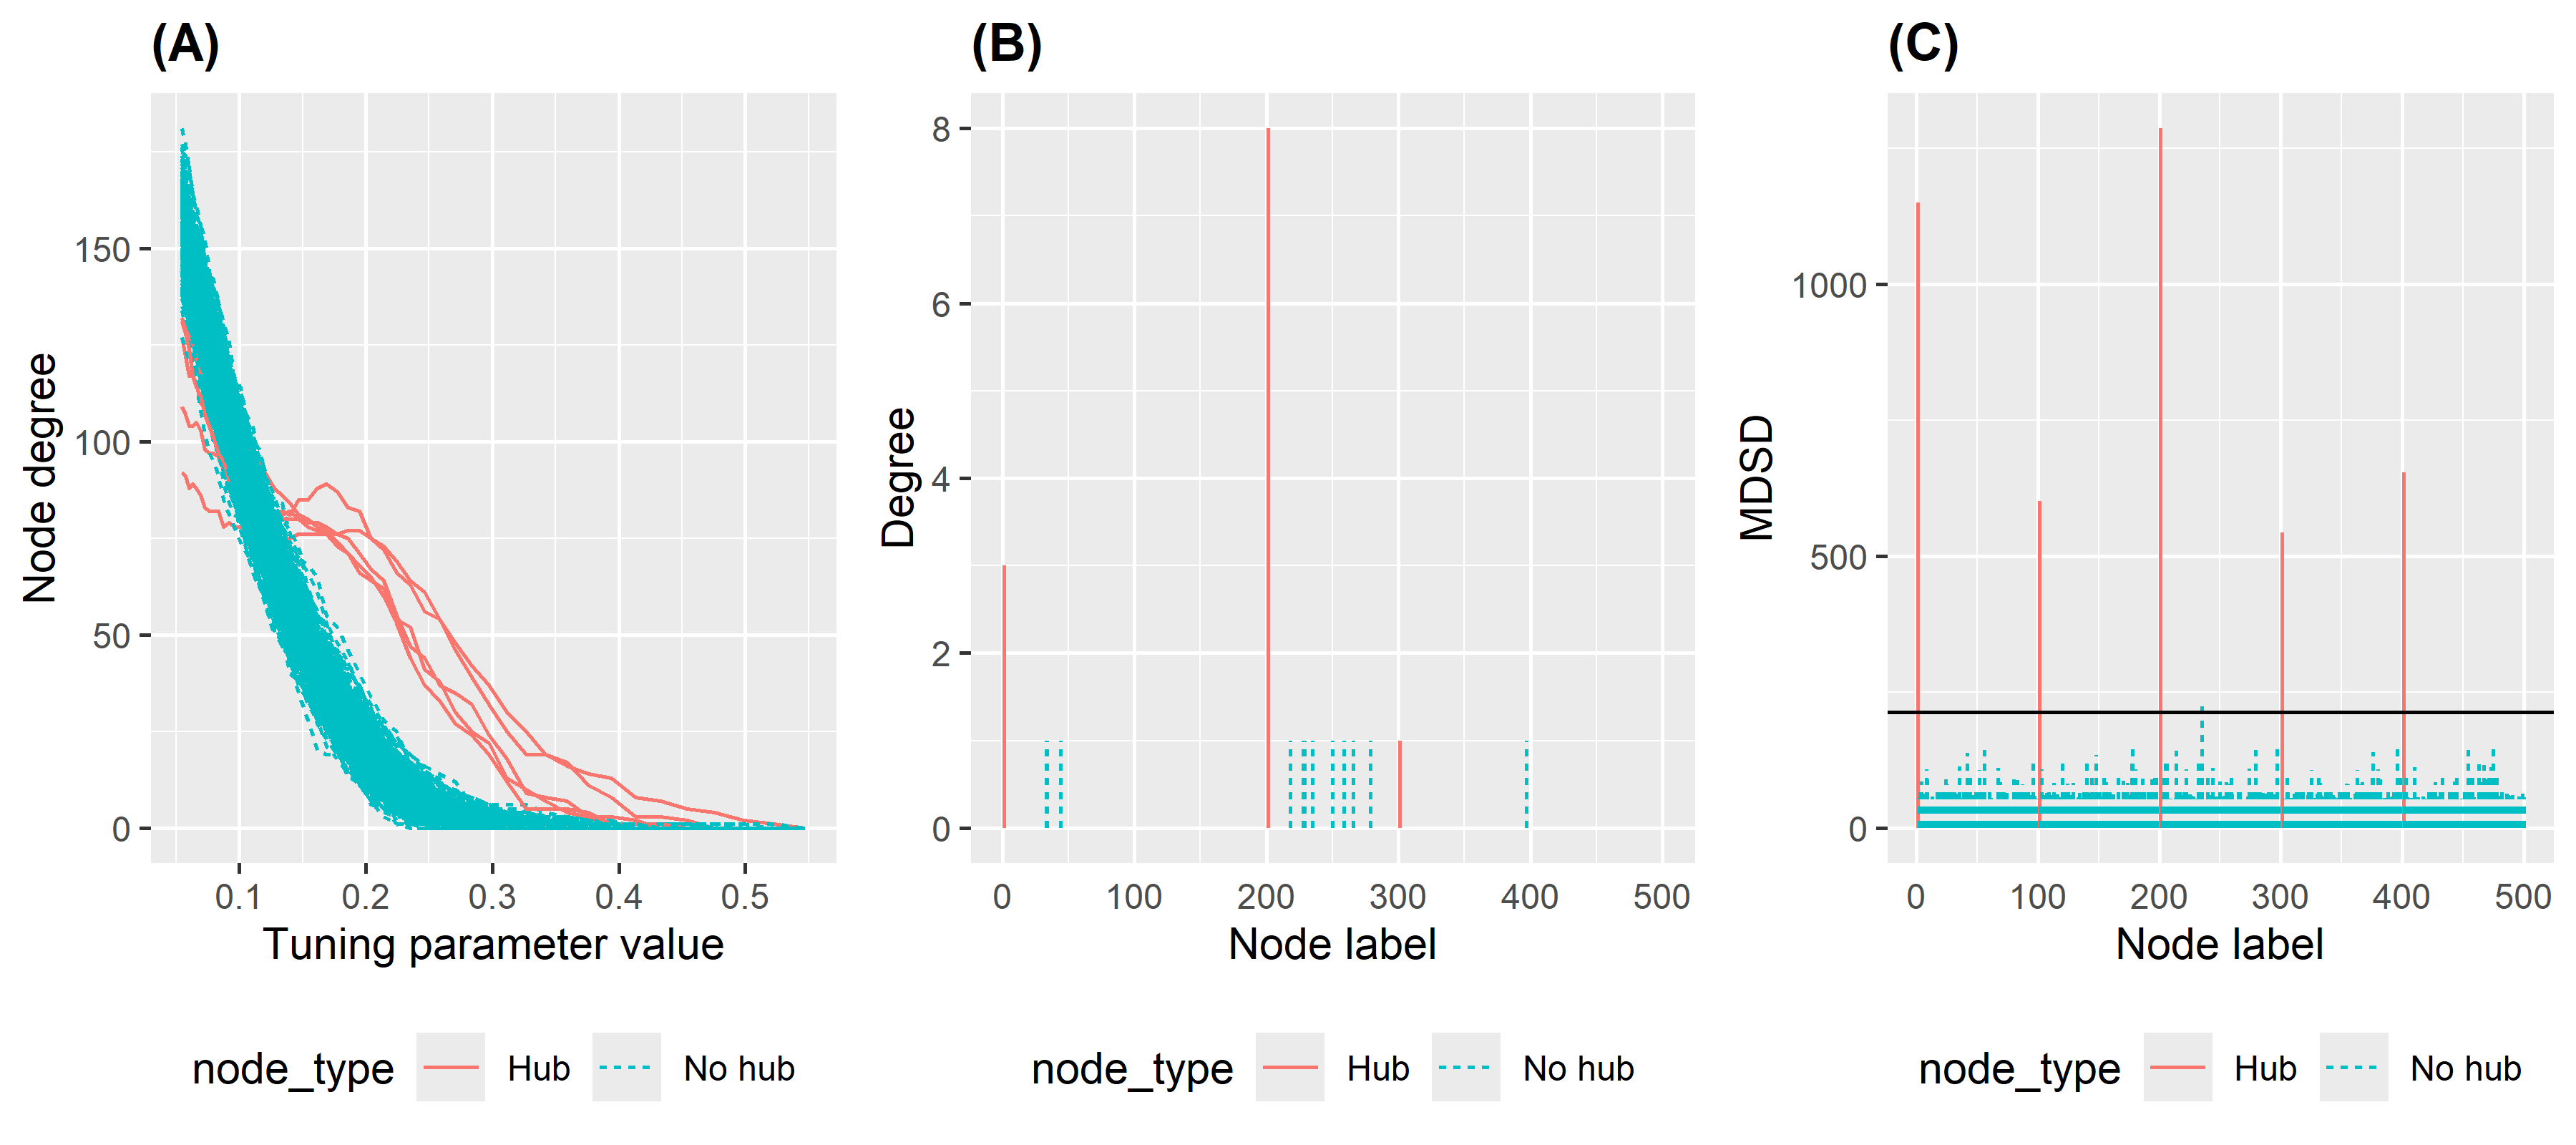

Source code (R):

# 24.01.2024

library(hglasso)
library(huge)
library(ggplot2)
library(dplyr)
library(gridExtra)

source("functions/hub_detection_huge.R")
source("functions/BA_network.R")

p = 500
n = 110

set.seed(1)

true_nmb_hubs = 5

Data = huge.generator(n = n, d = p, g = true_nmb_hubs, graph = "hub")

Sigma = Data$sigma

A_true = Data$theta

A_true = as.matrix(A_true)

true_hubs = colSums(A_true)

true_hubs = order(-true_hubs)[1:true_nmb_hubs]

X = MASS::mvrnorm(n = n, mu = rep(0, p), Sigma)

nlambda = 50

res = huge(X, nlambda = nlambda, method = "glasso")

hub_res = hub_detection_huge(huge_est = res, plot = FALSE)

degree_data = hub_res$raw_data

node_h = rep("No hub", p)
node_h[true_hubs] = "Hub"
node_h = as.factor(node_h)

degree_data$node_type = rep(node_h, each = nlambda)

p1 = ggplot(degree_data, 
            aes(x = lambda, y = Degree, group = node, color = node_type)
) +
  geom_line(aes(lty = node_type)) +
  theme(legend.position = "bottom", 
        plot.title = element_text(face = "bold")
  ) + 
  ylab("Node degree") +
  xlab("Tuning parameter value") +
  labs(title = "(A)")

p1

##

ric_res = huge.select(res, criterion = "ric") 

ric_A = ric_res$refit

ric_d = colSums(ric_A)

summary(ric_d)

ric_df = data.frame(node = 1:p, degree = ric_d, node_type = node_h)

p2 = ggplot(ric_df, aes(x = node, y = degree)) +
  geom_segment(
    aes(x = node, xend = node, y = 0, yend = degree, 
        colour = node_type, lty = node_type)
  ) +
  theme(axis.ticks.x=element_blank(),
        legend.position = "bottom",
        plot.title = element_text(face = "bold")
  ) +
  ylab("Degree") +
  xlab("Node label") +
  labs(title = "(B)")

p2

##

sol_path_data = hub_res$sol_path_data

sol_path_data$node_type = node_h

p3 = ggplot(sol_path_data, aes(x = node, y = MDSD)) +
  geom_segment(
    aes(x = node, xend = node, y = 0, yend = MDSD, 
        colour = node_type, lty = node_type)
  ) +
  theme(axis.ticks.x=element_blank(),
        legend.position = "bottom",
        plot.title = element_text(face = "bold")
  ) +
  ylab("MDSD") +
  xlab("Node label") +
  labs(title = "(C)")

p3

MDSD_p = mean(sol_path_data$MDSD)

p3 = p3 + geom_hline(yintercept = 3*MDSD_p)

p3

grid.arrange(p1, p2, p3, ncol = 3)

tiff("manuscript_figures/Fig1a.tif",
     units = "in",
     res = 400,
     width = 9,
     height = 4)

grid.arrange(p1, p2, p3, ncol = 3)

dev.off()

pdf("manuscript_figures/Fig1a.pdf",
    width = 9,
    height = 4)

grid.arrange(p1, p2, p3, ncol = 3)

dev.off()

png("manuscript_figures/Fig1a.png",
    units = "in",
    res = 400,
    width = 9,
    height = 4)

grid.arrange(p1, p2, p3, ncol = 3)

dev.off()
